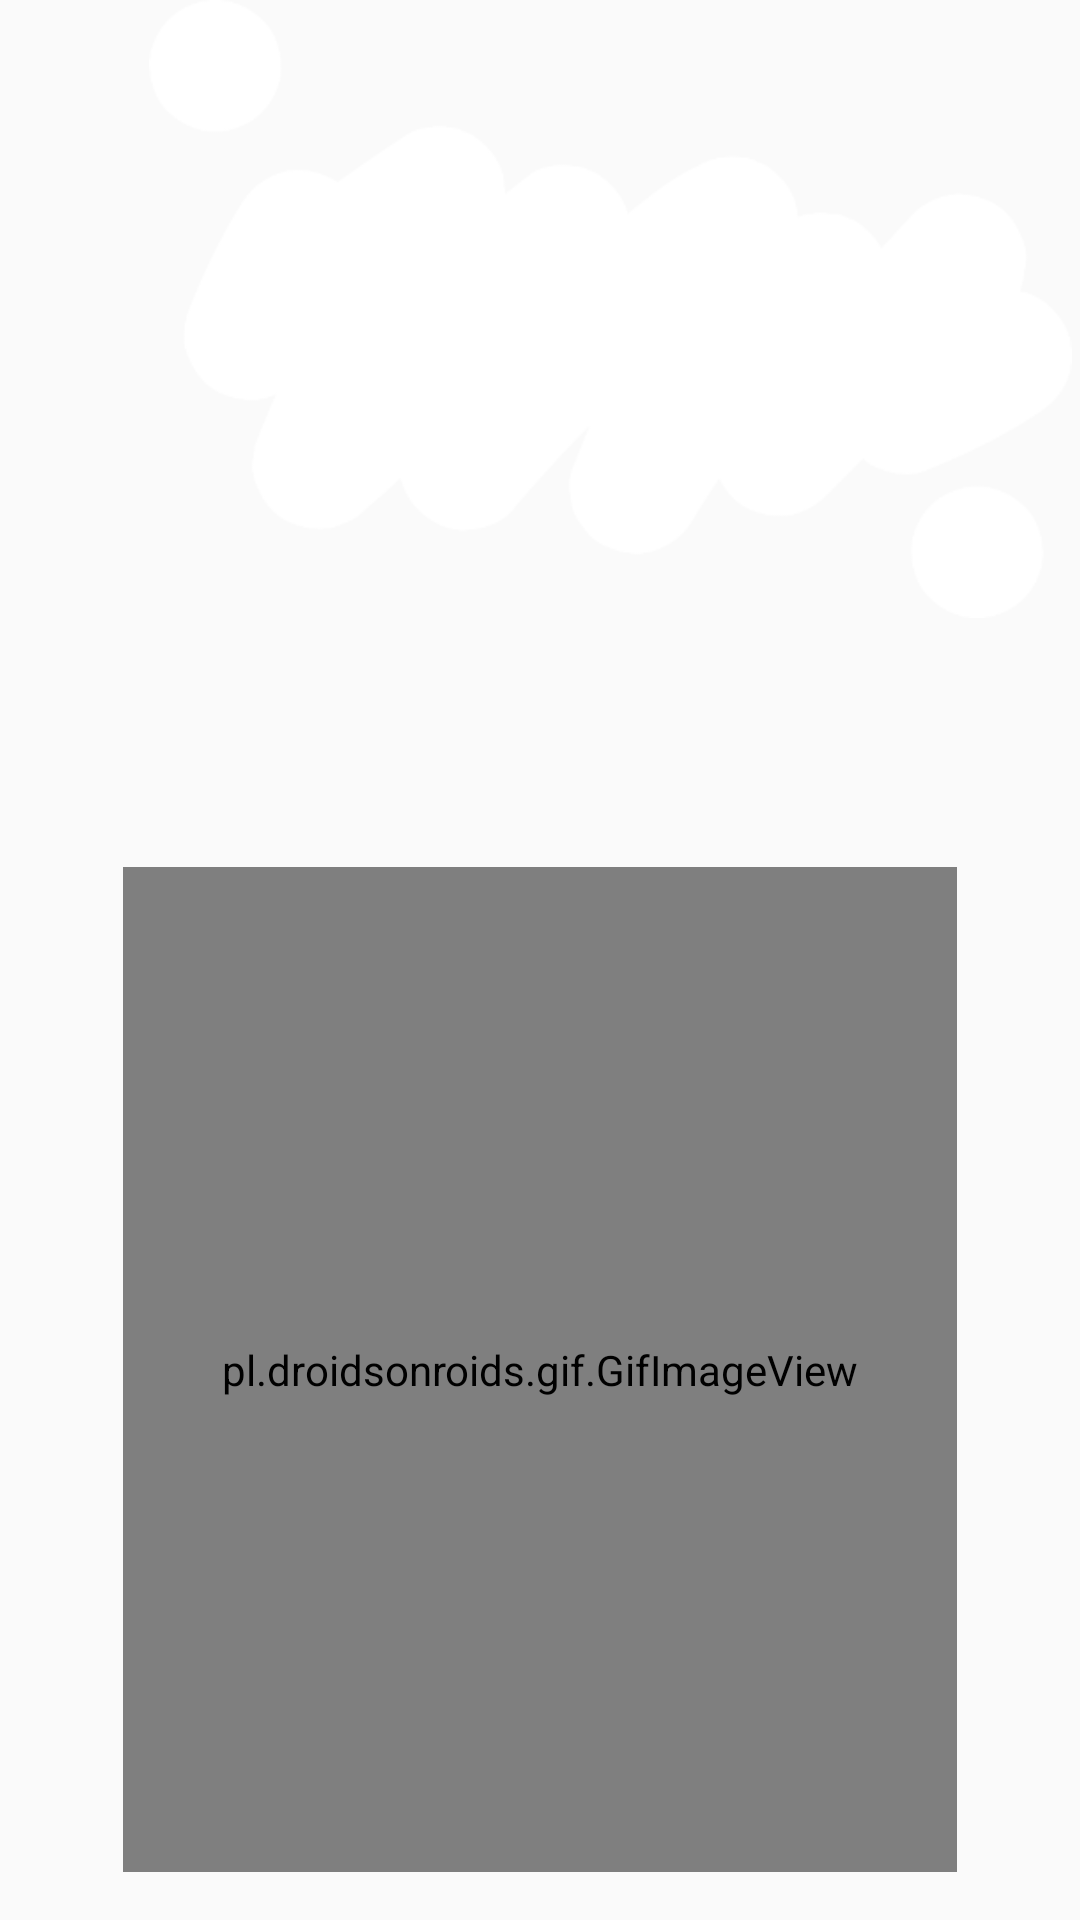

This screen was rendered from an Android layout file. Write that file and the resources it references.
<!-- AndroidManifest.xml: application theme AppTheme -->
<!-- res/layout/activity_angrypoodle.xml -->
<?xml version="1.0" encoding="utf-8"?>
<RelativeLayout xmlns:android="http://schemas.android.com/apk/res/android"
    xmlns:app="http://schemas.android.com/apk/res-auto"
    xmlns:tools="http://schemas.android.com/tools"
    android:layout_width="match_parent"
    android:layout_height="match_parent"
    android:background="@drawable/area2"
    tools:context=".angrypoodle">

    <pl.droidsonroids.gif.GifImageView
        android:layout_width="278dp"
        android:layout_height="335dp"
        android:layout_alignParentBottom="true"
        android:layout_centerHorizontal="true"
        android:layout_marginBottom="16dp"
        android:src="@drawable/angrypoodle" />

    <ImageView
        android:id="@+id/imageView3"
        android:layout_width="313dp"
        android:layout_height="206dp"
        android:layout_alignParentEnd="true"
        android:layout_alignParentTop="true"
        app:layout_constraintTop_toTopOf="parent"
        app:srcCompat="@drawable/one" />
        tools:layout_editor_absoluteX="140dp" />

    <TextView
        android:id="@+id/textView"
        android:layout_width="200dp"
        android:layout_height="62dp"
        android:layout_alignParentEnd="true"
        android:layout_alignParentTop="true"
        android:layout_marginEnd="44dp"
        android:layout_marginTop="85dp"
        android:textAppearance="@style/TextAppearance.AppCompat.Caption"
        android:textSize="20dp"
        tools:layout_editor_absoluteX="271dp"
        tools:layout_editor_absoluteY="30dp" />
</RelativeLayout>
<!-- resources referenced by this layout -->
<resources>
  <!-- drawable angrypoodle: gif bitmap (drawable, 201175 bytes) -->
  <!-- drawable one: png bitmap (drawable, 15076 bytes) -->
  <style name="AppTheme" parent="Base.Theme.AppCompat.Light.DarkActionBar">
          
          <item name="colorPrimary">@color/colorPrimary</item>
          <item name="colorPrimaryDark">@color/colorPrimaryDark</item>
          <item name="colorAccent">@color/colorAccent</item>
      </style>
  <color name="colorPrimary">#a97866</color>
  <color name="colorPrimaryDark">#303F9F</color>
  <color name="colorAccent">#FF4081</color>
</resources>
